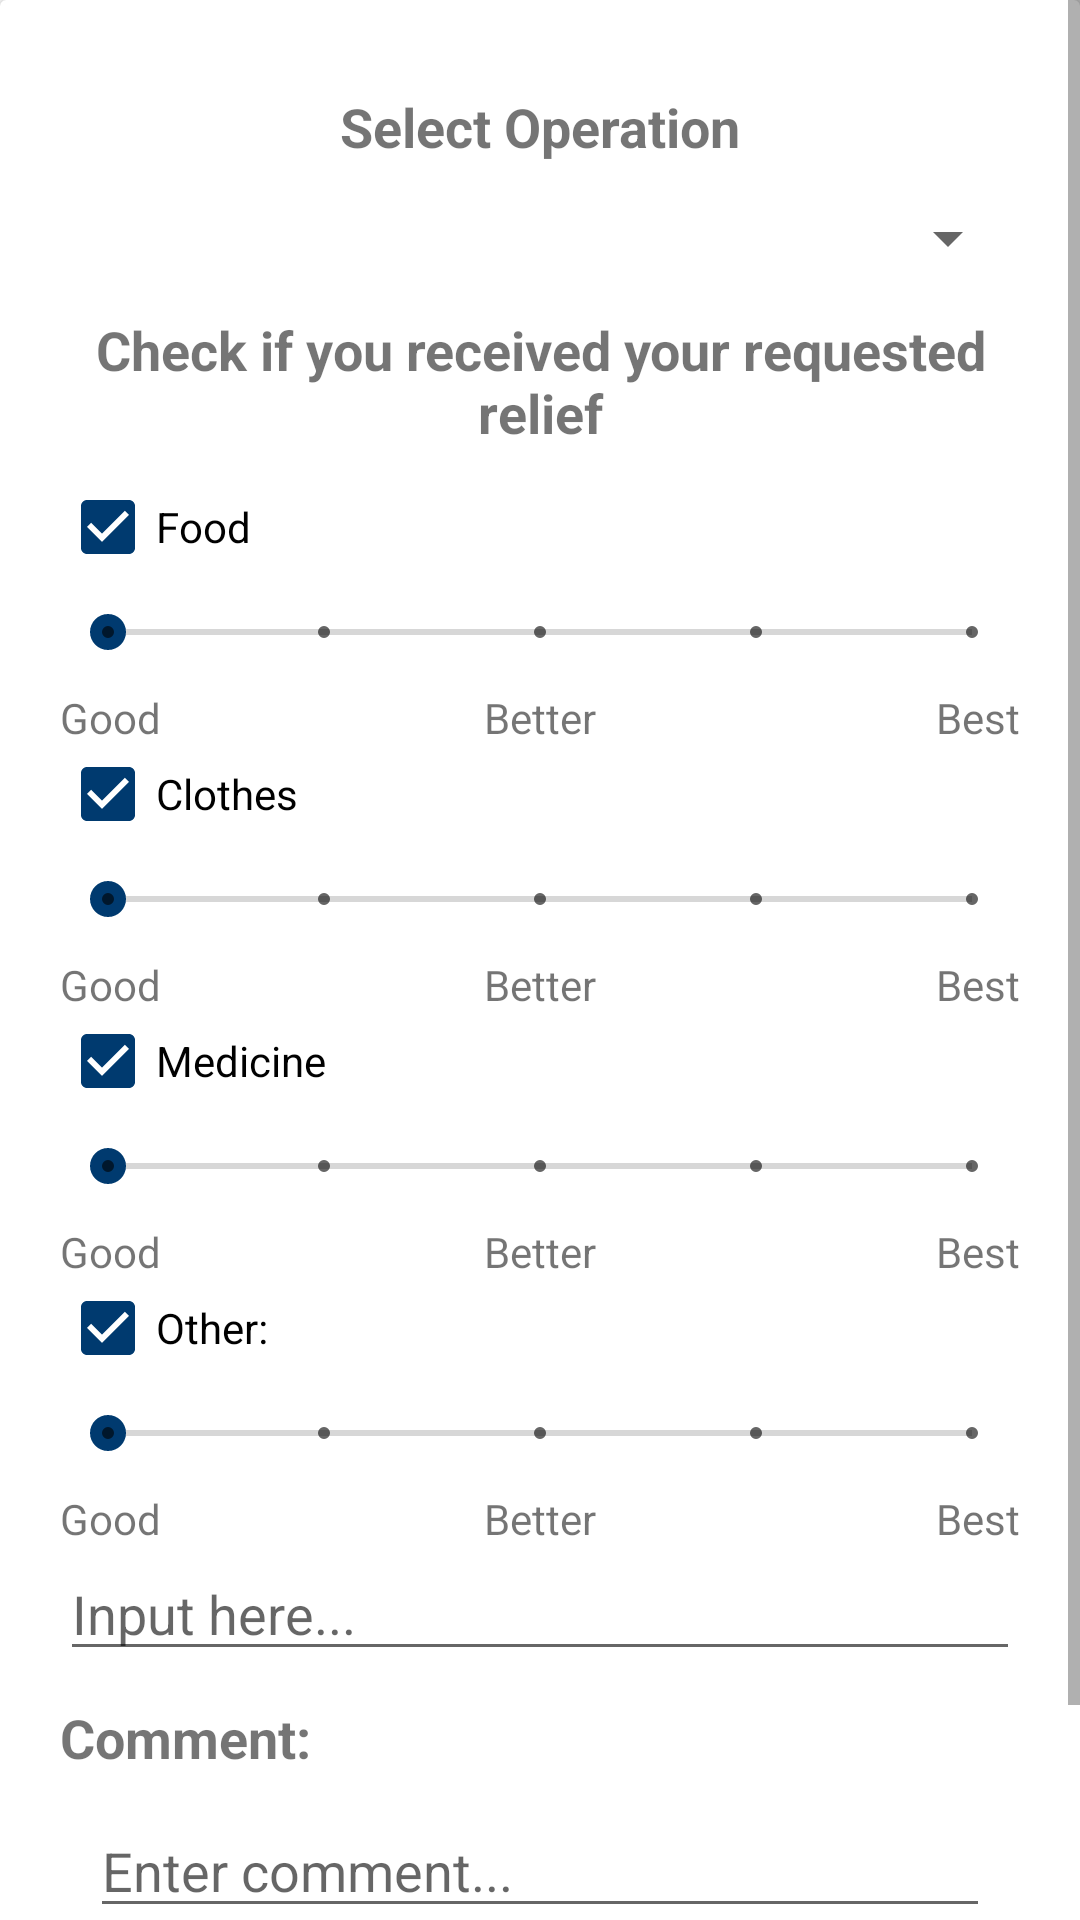

Here is an Android app screen rendered from its layout file. Give the layout XML and the strings, colors and styles it references.
<!-- AndroidManifest.xml: application theme AppTheme -->
<!-- res/layout/fragment_feedback.xml -->
<?xml version="1.0" encoding="utf-8"?>
<ScrollView xmlns:android="http://schemas.android.com/apk/res/android"
    android:layout_width="match_parent"
    android:layout_height="match_parent"
    android:orientation="vertical">

    <android.support.v7.widget.CardView
        android:layout_width="match_parent"
        android:layout_height="wrap_content">

        <LinearLayout
            android:layout_width="match_parent"
            android:layout_height="wrap_content"
            android:orientation="vertical"
            android:padding="20dp">

            <TextView
                android:layout_width="match_parent"
                android:layout_height="wrap_content"
                android:gravity="center"
                android:padding="10dp"
                android:text="Select Operation"
                android:textSize="18sp"
                android:textStyle="bold" />

            <Spinner
                android:id="@+id/spinner_operation"
                android:layout_width="match_parent"
                android:layout_height="wrap_content"
                android:padding="15dp"/>

            <TextView
                android:layout_width="match_parent"
                android:layout_height="wrap_content"
                android:gravity="center"
                android:padding="10dp"
                android:text="Check if you received your requested relief"
                android:textSize="18sp"
                android:textStyle="bold" />

            <CheckBox
                android:id="@+id/check_food"
                android:layout_width="match_parent"
                android:layout_height="wrap_content"
                android:checked="true"
                android:clickable="false"
                android:text="Food" />

            <SeekBar
                android:id="@+id/seekBar_feedback_food"
                style="@style/Widget.AppCompat.SeekBar.Discrete"
                android:layout_width="match_parent"
                android:layout_height="wrap_content"
                android:layout_marginBottom="10dp"
                android:layout_marginTop="10dp"
                android:max="4"
                android:progress="0" />

            <LinearLayout
                android:layout_width="match_parent"
                android:layout_height="wrap_content"
                android:orientation="horizontal"
                android:weightSum="3">

                <TextView
                    android:layout_width="0dp"
                    android:layout_height="wrap_content"
                    android:layout_weight="1"
                    android:gravity="left"
                    android:text="Good" />

                <TextView
                    android:layout_width="0dp"
                    android:layout_height="wrap_content"
                    android:layout_weight="1"
                    android:gravity="center"
                    android:text="Better" />

                <TextView
                    android:layout_width="0dp"
                    android:layout_height="wrap_content"
                    android:layout_weight="1"
                    android:gravity="right"
                    android:text="Best" />


            </LinearLayout>

            <CheckBox
                android:id="@+id/check_clothes"
                android:layout_width="match_parent"
                android:layout_height="wrap_content"
                android:checked="true"
                android:clickable="false"
                android:text="Clothes" />

            <SeekBar
                android:id="@+id/seekBar_feedback_clothes"
                style="@style/Widget.AppCompat.SeekBar.Discrete"
                android:layout_width="match_parent"
                android:layout_height="wrap_content"
                android:layout_marginBottom="10dp"
                android:layout_marginTop="10dp"
                android:max="4"
                android:progress="0" />

            <LinearLayout
                android:layout_width="match_parent"
                android:layout_height="wrap_content"
                android:orientation="horizontal"
                android:weightSum="3">

                <TextView
                    android:layout_width="0dp"
                    android:layout_height="wrap_content"
                    android:layout_weight="1"
                    android:gravity="left"
                    android:text="Good" />

                <TextView
                    android:layout_width="0dp"
                    android:layout_height="wrap_content"
                    android:layout_weight="1"
                    android:gravity="center"
                    android:text="Better" />

                <TextView
                    android:layout_width="0dp"
                    android:layout_height="wrap_content"
                    android:layout_weight="1"
                    android:gravity="right"
                    android:text="Best" />


            </LinearLayout>


            <CheckBox
                android:id="@+id/check_medicine"
                android:layout_width="match_parent"
                android:layout_height="wrap_content"
                android:checked="true"
                android:clickable="false"
                android:text="Medicine" />

            <SeekBar
                android:id="@+id/seekBar_feedback_medicine"
                style="@style/Widget.AppCompat.SeekBar.Discrete"
                android:layout_width="match_parent"
                android:layout_height="wrap_content"
                android:layout_marginBottom="10dp"
                android:layout_marginTop="10dp"
                android:max="4"
                android:progress="0" />

            <LinearLayout
                android:layout_width="match_parent"
                android:layout_height="wrap_content"
                android:orientation="horizontal"
                android:weightSum="3">

                <TextView
                    android:layout_width="0dp"
                    android:layout_height="wrap_content"
                    android:layout_weight="1"
                    android:gravity="left"
                    android:text="Good" />

                <TextView
                    android:layout_width="0dp"
                    android:layout_height="wrap_content"
                    android:layout_weight="1"
                    android:gravity="center"
                    android:text="Better" />

                <TextView
                    android:layout_width="0dp"
                    android:layout_height="wrap_content"
                    android:layout_weight="1"
                    android:gravity="right"
                    android:text="Best" />


            </LinearLayout>


            <CheckBox
                android:id="@+id/check_other"
                android:layout_width="match_parent"
                android:layout_height="wrap_content"
                android:checked="true"
                android:clickable="false"
                android:text="Other:" />

            <SeekBar
                android:id="@+id/seekBar_feedback_other"
                style="@style/Widget.AppCompat.SeekBar.Discrete"
                android:layout_width="match_parent"
                android:layout_height="wrap_content"
                android:layout_marginBottom="10dp"
                android:layout_marginTop="10dp"
                android:max="4"
                android:progress="0" />

            <LinearLayout
                android:layout_width="match_parent"
                android:layout_height="wrap_content"
                android:orientation="horizontal"
                android:weightSum="3">

                <TextView
                    android:layout_width="0dp"
                    android:layout_height="wrap_content"
                    android:layout_weight="1"
                    android:gravity="left"
                    android:text="Good" />

                <TextView
                    android:layout_width="0dp"
                    android:layout_height="wrap_content"
                    android:layout_weight="1"
                    android:gravity="center"
                    android:text="Better" />

                <TextView
                    android:layout_width="0dp"
                    android:layout_height="wrap_content"
                    android:layout_weight="1"
                    android:gravity="right"
                    android:text="Best" />


            </LinearLayout>


            <EditText
                android:id="@+id/edit_other"
                android:layout_width="match_parent"
                android:layout_height="wrap_content"
                android:hint="Input here..."
                android:maxLength="50" />

            <TextView
                android:layout_width="match_parent"
                android:layout_height="wrap_content"
                android:layout_marginTop="10dp"
                android:text="Comment:"
                android:textSize="18sp"
                android:textStyle="bold"
                android:visibility="visible" />

            <EditText
                android:id="@+id/edit_comment"
                android:layout_width="match_parent"
                android:layout_height="wrap_content"
                android:layout_margin="10dp"
                android:hint="Enter comment..."
                android:inputType="textMultiLine"
                android:visibility="visible" />

            <Button
                android:id="@+id/button_send_feedback"
                android:layout_width="match_parent"
                android:layout_height="wrap_content"
                android:background="@drawable/button_selector"
                android:enabled="false"
                android:maxLength="50"
                android:text="Send"
                android:textColor="@color/colorLight" />

        </LinearLayout>

    </android.support.v7.widget.CardView>

</ScrollView>
<!-- resources referenced by this layout -->
<resources>
  <color name="colorLight">#FCFDFE</color>
  <!-- drawable button_selector (drawable) -->
  <?xml version="1.0" encoding="utf-8"?>
  <selector xmlns:android="http://schemas.android.com/apk/res/android">
      <item android:drawable="@color/colorPrimary" android:state_pressed="true" />
      <item android:drawable="@android:color/darker_gray" android:state_enabled="false" />
      <item android:drawable="@color/colorAccent" />
  </selector>
  <style name="AppTheme" parent="Theme.AppCompat.Light.DarkActionBar">
          
          <item name="colorPrimary">@color/colorPrimary</item>
          <item name="colorPrimaryDark">@color/colorPrimaryDark</item>
          <item name="colorAccent">@color/colorAccent</item>
      </style>
  <color name="colorPrimary">#F83B52</color>
  <color name="colorAccent">#003A6F</color>
  <color name="colorPrimaryDark">#BF1C12</color>
</resources>
